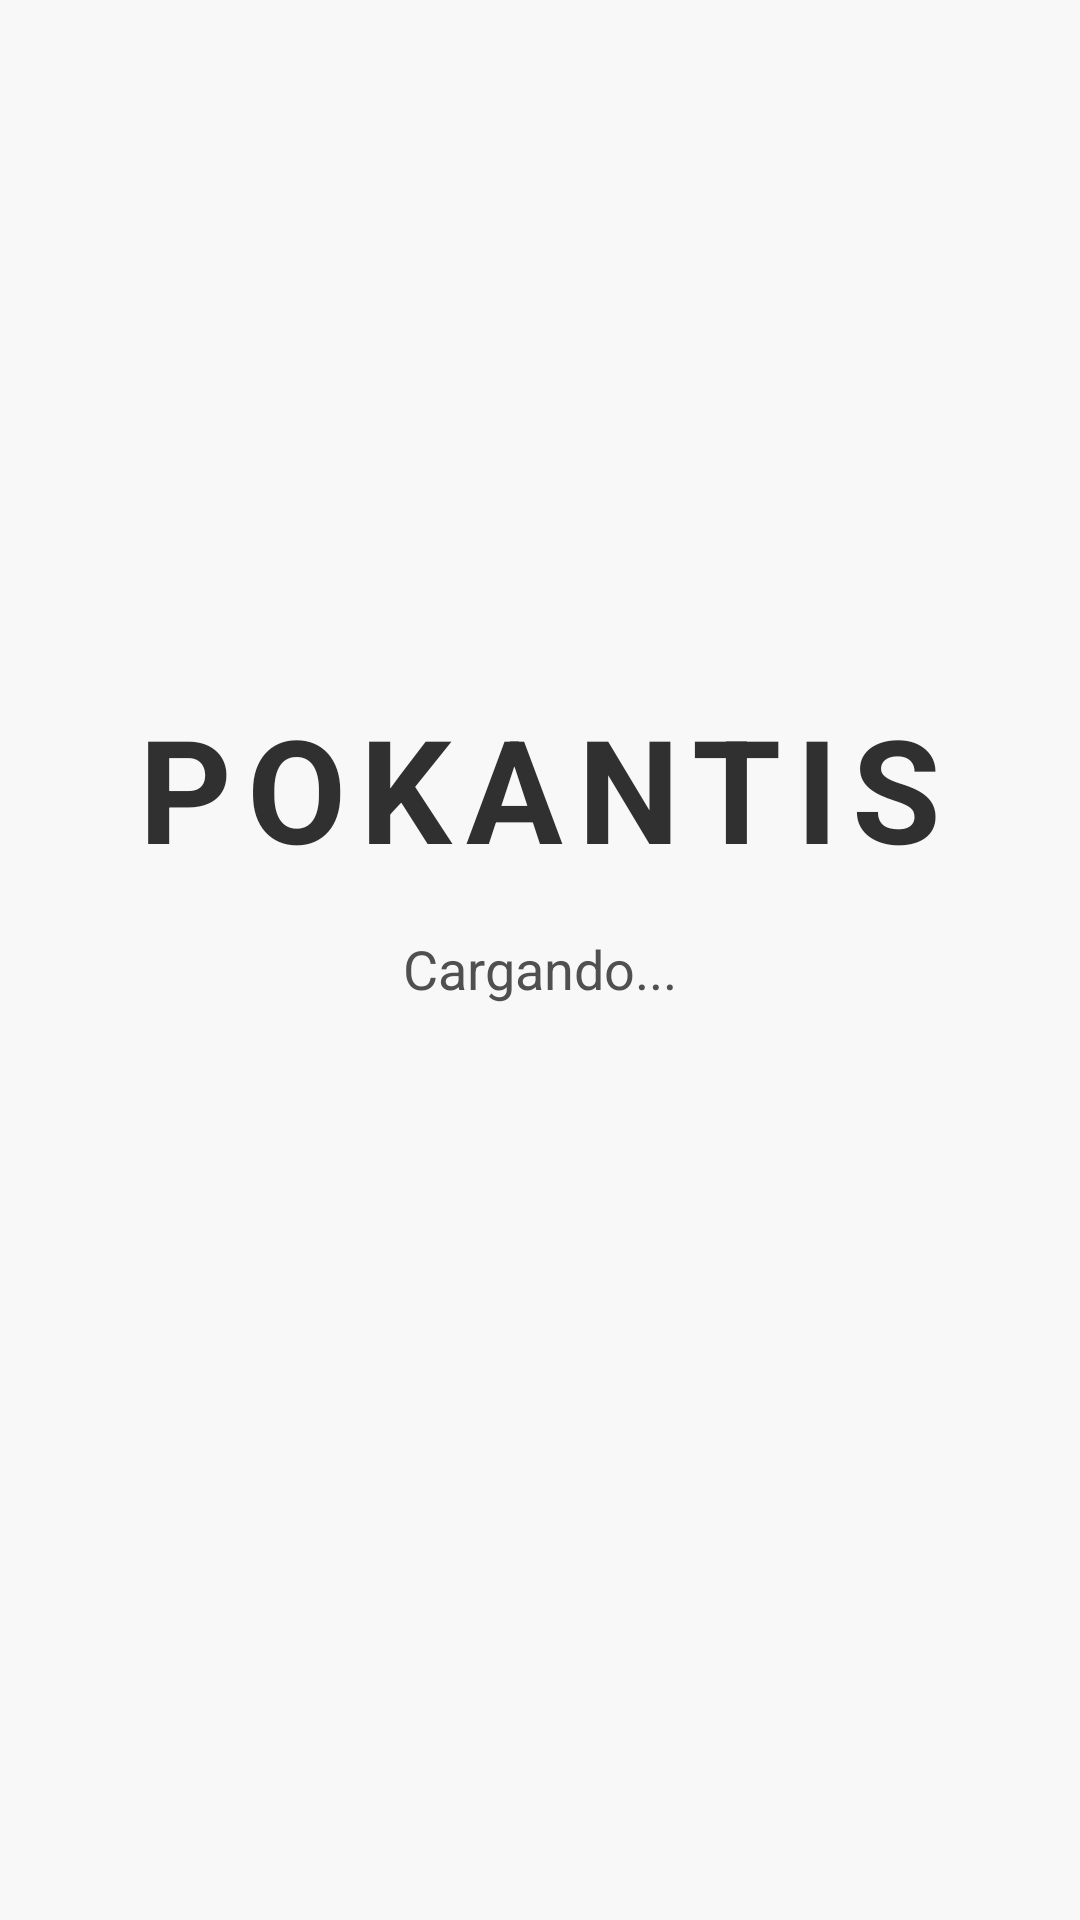

This screen was rendered from an Android layout file. Write that file and the resources it references.
<!-- AndroidManifest.xml: application theme Theme.Pokantis -->
<!-- res/layout/activity_main.xml -->
<?xml version="1.0" encoding="utf-8"?>
<androidx.constraintlayout.widget.ConstraintLayout xmlns:android="http://schemas.android.com/apk/res/android"
    xmlns:app="http://schemas.android.com/apk/res-auto"
    android:layout_width="match_parent"
    android:layout_height="match_parent"
    android:background="#F8F8F8"> <TextView
    android:id="@+id/tvTituloSplash"
    android:layout_width="wrap_content"
    android:layout_height="wrap_content"
    android:text="POKANTIS"
    android:textSize="48sp"
    android:textStyle="bold"
    android:textColor="#303030"
    android:letterSpacing="0.1"
    app:layout_constraintBottom_toBottomOf="parent"
    app:layout_constraintEnd_toEndOf="parent"
    app:layout_constraintStart_toStartOf="parent"
    app:layout_constraintTop_toTopOf="parent"
    app:layout_constraintVertical_bias="0.4" />

    <TextView
        android:id="@+id/tvCargando"
        android:layout_width="wrap_content"
        android:layout_height="wrap_content"
        android:text="Cargando..."
        android:textSize="18sp"
        android:textColor="#505050"
        android:layout_marginTop="16dp"
        app:layout_constraintTop_toBottomOf="@id/tvTituloSplash"
        app:layout_constraintStart_toStartOf="parent"
        app:layout_constraintEnd_toEndOf="parent" />

</androidx.constraintlayout.widget.ConstraintLayout>
<!-- resources referenced by this layout -->
<resources>
  <style name="Theme.Pokantis" parent="Base.Theme.Pokantis" />
  <style name="Base.Theme.Pokantis" parent="Theme.Material3.DayNight.NoActionBar">
          
          
      </style>
</resources>
